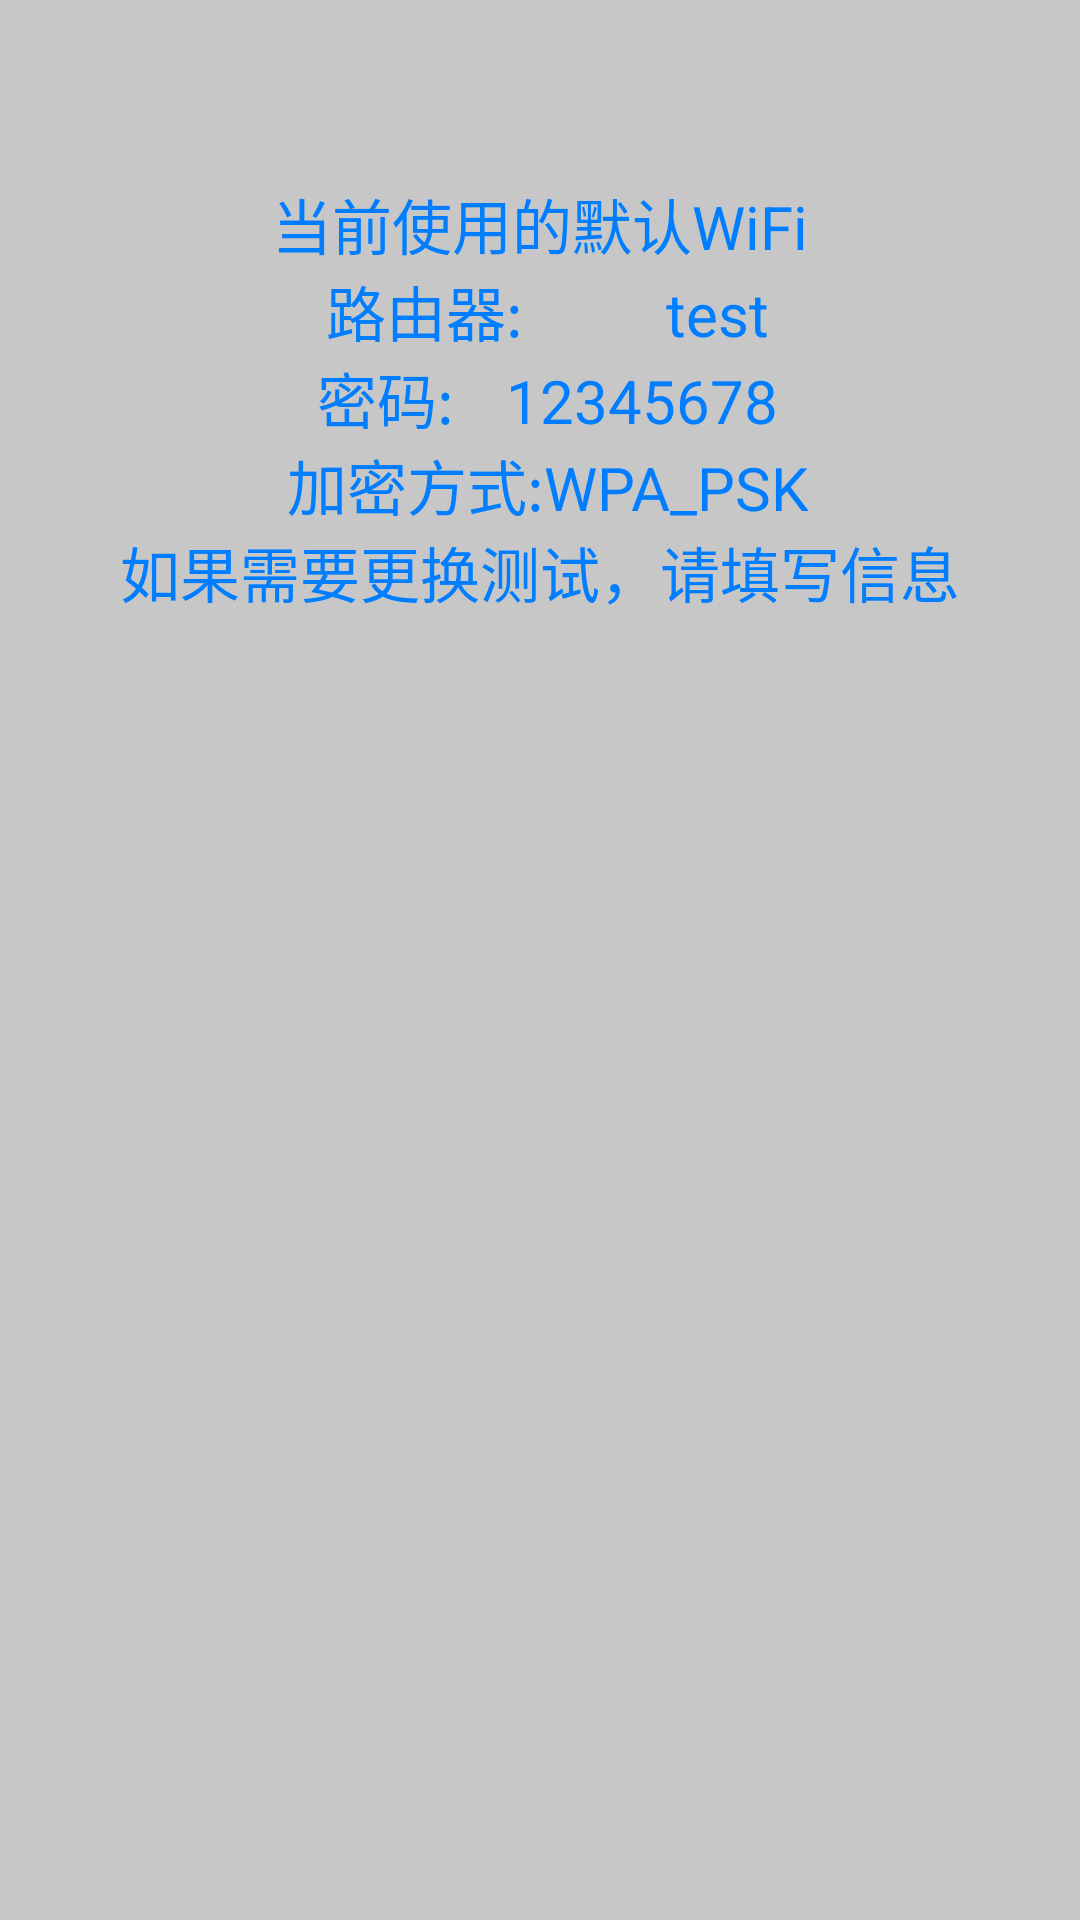

Layout XML and referenced resources for this Android screen:
<!-- AndroidManifest.xml: fallback theme Theme.MaterialComponents.DayNight.NoActionBar -->
<!-- res/layout/wifi_test.xml -->
<?xml version="1.0" encoding="utf-8"?>
<LinearLayout xmlns:android="http://schemas.android.com/apk/res/android"
    android:id="@+id/widget28"
    android:layout_width="fill_parent"
    android:layout_height="fill_parent"
    android:orientation="vertical"
    android:background="@color/grey1_color" >

    <TextView
        android:id="@+id/tips"
        android:layout_width="fill_parent"
        android:layout_height="wrap_content"
        android:gravity="center"
        android:layout_marginTop="60dip"
        android:textColor="@color/settings_blue_007eff"
        android:text="@string/wifi_tips"
        android:textSize="20sp" >
    </TextView>
    
    
    <TextView
        android:id="@+id/result"
        android:layout_width="fill_parent"
        android:layout_height="wrap_content"
        android:layout_marginTop="30dip"
        android:gravity="center"
        android:textColor="@color/green"
        android:textSize="20sp" >
    </TextView>
    <TextView
        android:id="@+id/wifi_level"
        android:layout_width="fill_parent"
        android:layout_height="wrap_content"
        android:layout_marginTop="30dip"
        android:gravity="center"
        android:textColor="@color/green"
        android:textSize="20sp" >
    </TextView>
    
    <LinearLayout
        android:id="@+id/layout_input"
        android:layout_width="fill_parent"
        android:layout_height="wrap_content"
        android:visibility="gone"
        android:orientation="vertical" >

        <RelativeLayout
            android:id="@+id/layout_ssid"
            android:layout_width="wrap_content"
            android:layout_height="40dip"
            android:layout_gravity="center_horizontal" >

            <TextView
                android:id="@+id/text_ssid"
                android:layout_width="60dip"
                android:layout_height="wrap_content"
                android:layout_alignParentLeft="true"
                android:layout_centerVertical="true"
                android:textColor="@android:color/black"
                android:text="@string/luyouqi"
                android:textSize="20sp"
                >
            </TextView>

            <EditText
                android:id="@+id/ssid"
                android:layout_width="200dip"
                android:layout_height="wrap_content"
                android:layout_centerVertical="true"
                android:layout_toRightOf="@+id/text_ssid"
                android:textColor="@android:color/black"
                android:textSize="20sp" >
            </EditText>
        </RelativeLayout>
        
        <RelativeLayout
            android:id="@+id/layout_password"
            android:layout_width="wrap_content"
            android:layout_height="40dip"
            android:layout_gravity="center_horizontal" >

            <TextView
                android:id="@+id/text_password"
                android:layout_width="60dip"
                android:layout_height="wrap_content"
                android:layout_alignParentLeft="true"
                android:layout_centerVertical="true"
                android:textColor="@android:color/black"
                android:text="@string/password"
                android:textSize="20sp"
                 >
            </TextView>

            <EditText
                android:id="@+id/password"
                android:layout_width="200dip"
                android:layout_height="wrap_content"
                android:layout_toRightOf="@+id/text_password"
                android:layout_centerVertical="true"
                android:textColor="@android:color/black"
                android:textSize="20sp" >
            </EditText>
        </RelativeLayout>
        
        
        <RelativeLayout
            android:id="@+id/widget33"
            android:layout_width="400dip"
            android:layout_height="40dip"
            android:layout_marginTop="20dip"
            android:layout_gravity="center_horizontal" >

            <Button
                android:id="@+id/save"
                android:layout_width="200dip"
                android:layout_height="wrap_content"
                android:layout_centerHorizontal="true"
                android:layout_centerVertical="true"
                android:textColor="@android:color/black"
                android:text="@string/save"
                android:textSize="20sp"
                 >
            </Button>

             
        </RelativeLayout>
    </LinearLayout>
 

</LinearLayout>
<!-- resources referenced by this layout -->
<resources>
  <color name="green">#33ff33</color>
  <color name="grey1_color">#ffc7c7c7</color>
  <color name="settings_blue_007eff">#007eff</color>
  <string name="luyouqi">路由器</string>
  <string name="password">密码</string>
  <string name="save">重新测试</string>
  <string name="wifi_tips">当前使用的默认WiFi\n 路由器:           test\n 密码:    12345678\n 加密方式:WPA_PSK\n如果需要更换测试，请填写信息</string>
</resources>
